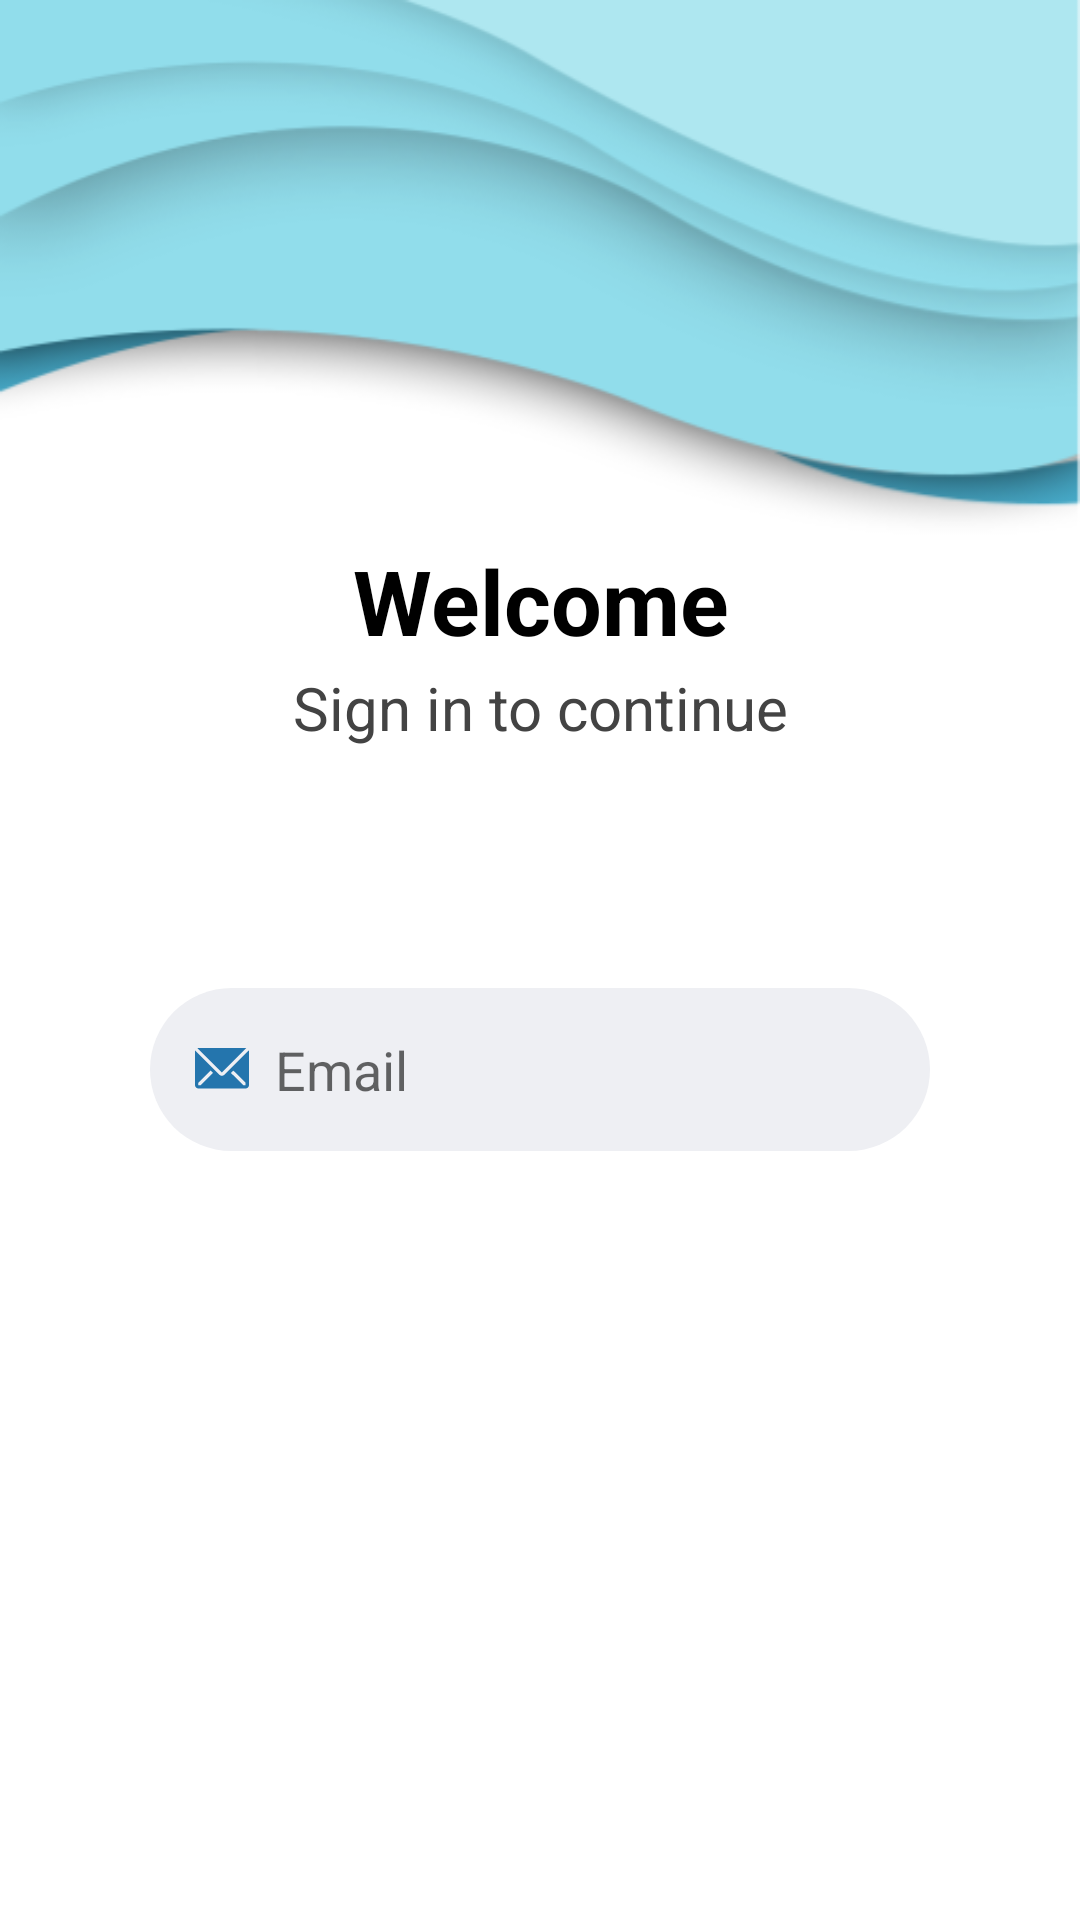

This screen was rendered from an Android layout file. Write that file and the resources it references.
<!-- AndroidManifest.xml: application theme Theme.Work_Horse -->
<!-- res/layout/welcome_activity.xml -->
<?xml version="1.0" encoding="utf-8"?>
<RelativeLayout
    xmlns:android="http://schemas.android.com/apk/res/android"
    android:layout_width="match_parent"
    android:layout_height="match_parent"
    android:background="@drawable/welcome">

    <LinearLayout
        android:layout_width="match_parent"
        android:layout_height="match_parent"
        android:orientation="vertical">

        <TextView
            android:id="@+id/textView1"
            android:layout_width="fill_parent"
            android:layout_height="wrap_content"
            android:layout_marginTop="180sp"
            android:gravity="center"
            android:text="Welcome"
            android:textColor="@color/black"
            android:textSize="30sp"
            android:textStyle="bold" />

        <TextView
            android:id="@+id/textView2"
            android:layout_width="fill_parent"
            android:layout_height="wrap_content"
            android:layout_marginTop="2sp"
            android:gravity="center"
            android:text="Sign in to continue"
            android:textColor="#434343"
            android:textSize="20sp" />

        <EditText
            android:id="@+id/confromId"
            android:hint="  Email"
            android:drawableLeft="@drawable/ic_mail_icon"
            android:layout_marginTop="80sp"
            android:layout_marginLeft="50sp"
            android:layout_marginRight="50sp"
            android:layout_width="fill_parent"
            android:layout_height="wrap_content"
            android:padding="15dip"
            android:background="@drawable/rounded_edittext" />
    </LinearLayout>/

</RelativeLayout>
<!-- resources referenced by this layout -->
<resources>
  <color name="black">#FF000000</color>
  <!-- drawable ic_mail_icon (drawable) -->
  <vector xmlns:android="http://schemas.android.com/apk/res/android"
      android:width="18dp"
      android:height="14dp"
      android:viewportWidth="18"
      android:viewportHeight="14">
    <path
        android:pathData="M17.1,0.0059C17.0234,-0.002 16.9461,-0.002 16.8694,0.0059H1.1194C1.0185,0.0075 0.9182,0.0226 0.8213,0.0509L8.9494,8.1453L17.1,0.0059Z"
        android:fillColor="#2475AD"/>
    <path
        android:pathData="M17.9325,0.7878L9.7425,8.944C9.5317,9.1536 9.2466,9.2712 8.9494,9.2712C8.6522,9.2712 8.367,9.1536 8.1563,8.944L0.0394,0.8497C0.0144,0.9414 0.0012,1.0359 0,1.1309V12.3809C0,12.6793 0.1185,12.9654 0.3295,13.1764C0.5405,13.3874 0.8266,13.5059 1.125,13.5059H16.875C17.1734,13.5059 17.4595,13.3874 17.6705,13.1764C17.8815,12.9654 18,12.6793 18,12.3809V1.1309C17.9955,1.0137 17.9727,0.898 17.9325,0.7878ZM1.8956,12.3809H1.1137V11.5766L5.2031,7.5209L5.9963,8.314L1.8956,12.3809ZM16.8638,12.3809H16.0763L11.9756,8.314L12.7687,7.5209L16.8581,11.5766L16.8638,12.3809Z"
        android:fillColor="#2475AD"/>
  </vector>
  <!-- drawable rounded_edittext (drawable) -->
  <?xml version="1.0" encoding="utf-8"?>
  <shape xmlns:android="http://schemas.android.com/apk/res/android"
      android:shape="rectangle"
      android:padding="10dp">
  
      <solid android:color="#EEEFF3" />
      <corners
          android:bottomRightRadius="50dp"
          android:bottomLeftRadius="50dp"
          android:topLeftRadius="50dp"
          android:topRightRadius="50dp" />
  </shape>
  <!-- drawable welcome: png bitmap (drawable, 34215 bytes) -->
  <style name="Theme.Work_Horse" parent="Theme.MaterialComponents.DayNight.NoActionBar">
          
          <item name="colorPrimary">@color/purple_500</item>
          <item name="colorPrimaryVariant">@color/purple_700</item>
          <item name="colorOnPrimary">@color/white</item>
          
          <item name="colorSecondary">@color/teal_200</item>
          <item name="colorSecondaryVariant">@color/teal_700</item>
          <item name="colorOnSecondary">@color/black</item>
          
          <item name="android:statusBarColor" tools:targetApi="l">?attr/colorPrimaryVariant</item>
          
      </style>
  <color name="purple_500">#FF6200EE</color>
  <color name="purple_700">#FF3700B3</color>
  <color name="white">#FFFFFFFF</color>
  <color name="teal_200">#FF03DAC5</color>
  <color name="teal_700">#FF018786</color>
</resources>
